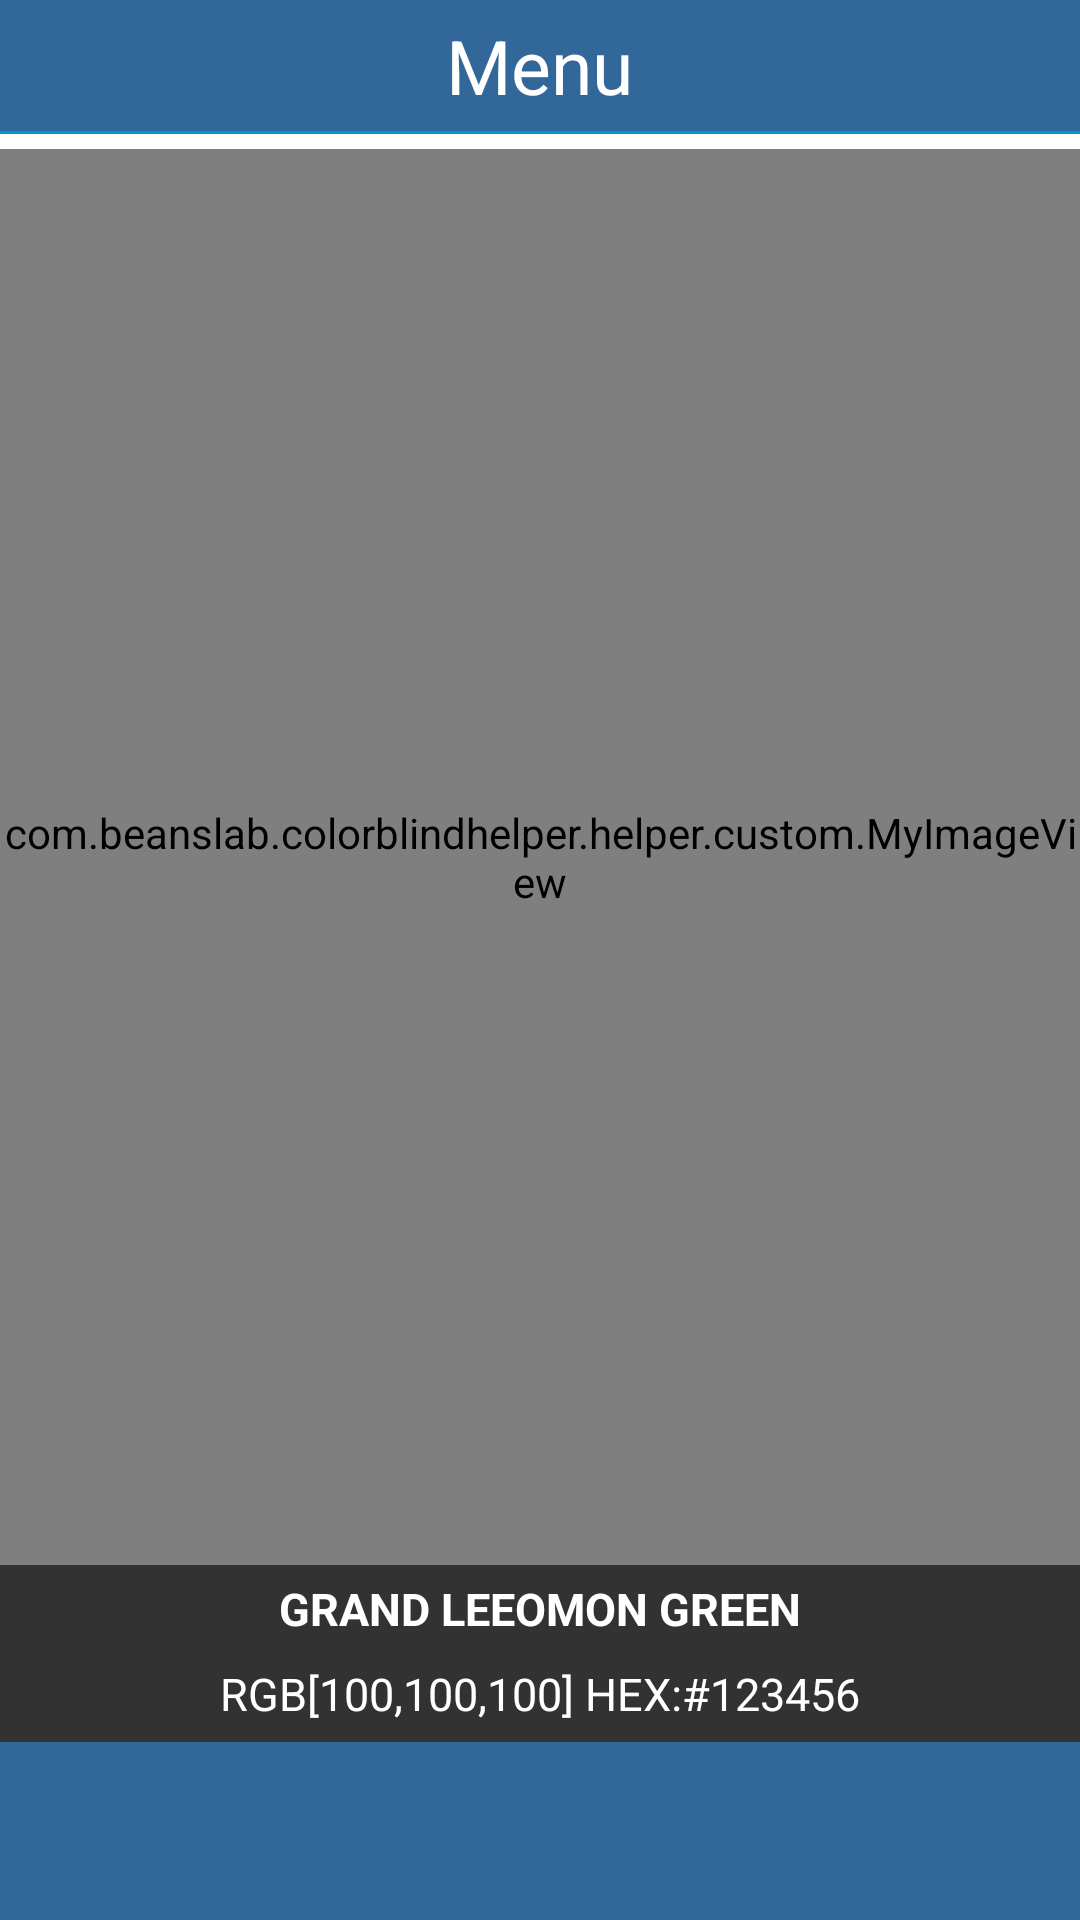

Produce the Android XML layout that renders to this screen, including the resource entries it uses.
<!-- AndroidManifest.xml: application theme android:Theme.Light.NoTitleBar -->
<!-- res/layout/home_dashboard.xml -->
<?xml version="1.0" encoding="utf-8"?>
<android.support.v4.widget.DrawerLayout
    xmlns:android="http://schemas.android.com/apk/res/android"
    android:id="@+id/drawer_layout"
    android:layout_width="match_parent"
    android:layout_height="match_parent">

    <LinearLayout
        android:layout_width="fill_parent"
        android:layout_height="fill_parent"
        android:orientation="vertical">

    <include layout="@layout/header" />


    <LinearLayout
        android:layout_width="fill_parent"
        android:layout_height="fill_parent"
        android:orientation="vertical"
        android:weightSum="10">

            <com.beanslab.colorblindhelper.helper.custom.MyImageView
                android:orientation="vertical"
                android:id="@+id/image"
                android:layout_width="fill_parent"
                android:layout_height="0dp"
                android:layout_weight="8"
                android:adjustViewBounds="true"
                android:scaleType="centerInside"
                android:background="@color/white_dashboard">


            </com.beanslab.colorblindhelper.helper.custom.MyImageView>


        <LinearLayout
            android:layout_weight="2"
            android:layout_width="fill_parent"
            android:orientation="vertical"
            android:layout_height="0dp"
            android:weightSum="4"
            android:background="@color/black_dashboard">
            <TextView
                android:id="@+id/color_name"
                android:layout_width="fill_parent"
                android:layout_height="0dp"
                android:layout_weight="1"
                android:gravity="center"
                android:text="GRAND LEEOMON GREEN"
                style="@style/title_1"/>

                <TextView
                    android:layout_width="fill_parent"
                    android:layout_height="0dp"
                    android:layout_weight="1"
                    style="@style/label_1"
                    android:gravity="center"
                    android:paddingBottom="@dimen/medium_padding"
                    android:text="RGB[100,100,100] HEX:#123456"/>
            <View
                android:id="@+id/gradient_color"
                android:background="@color/blue_splash"
                android:layout_width="fill_parent"
                android:layout_weight="2"
                android:layout_height="0dp"/>
        </LinearLayout>

    </LinearLayout>

    </LinearLayout>



</android.support.v4.widget.DrawerLayout>
<!-- res/layout/header.xml (included above) -->
<?xml version="1.0" encoding="utf-8"?>
<LinearLayout xmlns:android="http://schemas.android.com/apk/res/android"
    android:orientation="vertical" android:layout_width="fill_parent"
    android:layout_height="wrap_content"
    android:layout_marginBottom="@dimen/standar_margin">

    <RelativeLayout
        android:layout_width="fill_parent"
        android:layout_height="wrap_content"
        android:padding="@dimen/standar_margin"
        android:background="@color/blue_splash">

        <TextView
            android:id="@+id/header_title"
            android:layout_width="wrap_content"
            android:layout_height="wrap_content"
            android:layout_centerInParent="true"
            style="@style/header"
            android:text="Menu"
            android:textColor="@color/white_title" />
    </RelativeLayout>
    <View
        android:layout_width="fill_parent"
        android:layout_height="@dimen/line_bottom"
        android:background="@color/blue_dark"/>

</LinearLayout>
<!-- resources referenced by this layout -->
<resources>
  <color name="black_dashboard">#323232</color>
  <color name="blue_dark">#ff0099cc</color>
  <color name="blue_splash">#316799</color>
  <color name="white_dashboard">#33999999</color>
  <color name="white_title">#FFFFFF</color>
  <dimen name="line_bottom">1dp</dimen>
  <dimen name="medium_padding">2.5dp</dimen>
  <dimen name="standar_margin">5dp</dimen>
  <style name="header">
          <item name="android:textSize">@dimen/title2</item>
      </style>
  <style name="label_1">
          <item name="android:textSize">@dimen/label</item>
          <item name="android:textStyle">normal</item>
          <item name="android:gravity">center</item>
          <item name="android:textColor">@color/white_title</item>
      </style>
  <style name="title_1">
          <item name="android:textSize">@dimen/title</item>
          <item name="android:textStyle">bold</item>
          <item name="android:gravity">center</item>
          <item name="android:textColor">@color/white_title</item>
      </style>
  <dimen name="title2">25sp</dimen>
  <dimen name="label">15sp</dimen>
  <dimen name="title">15sp</dimen>
</resources>
